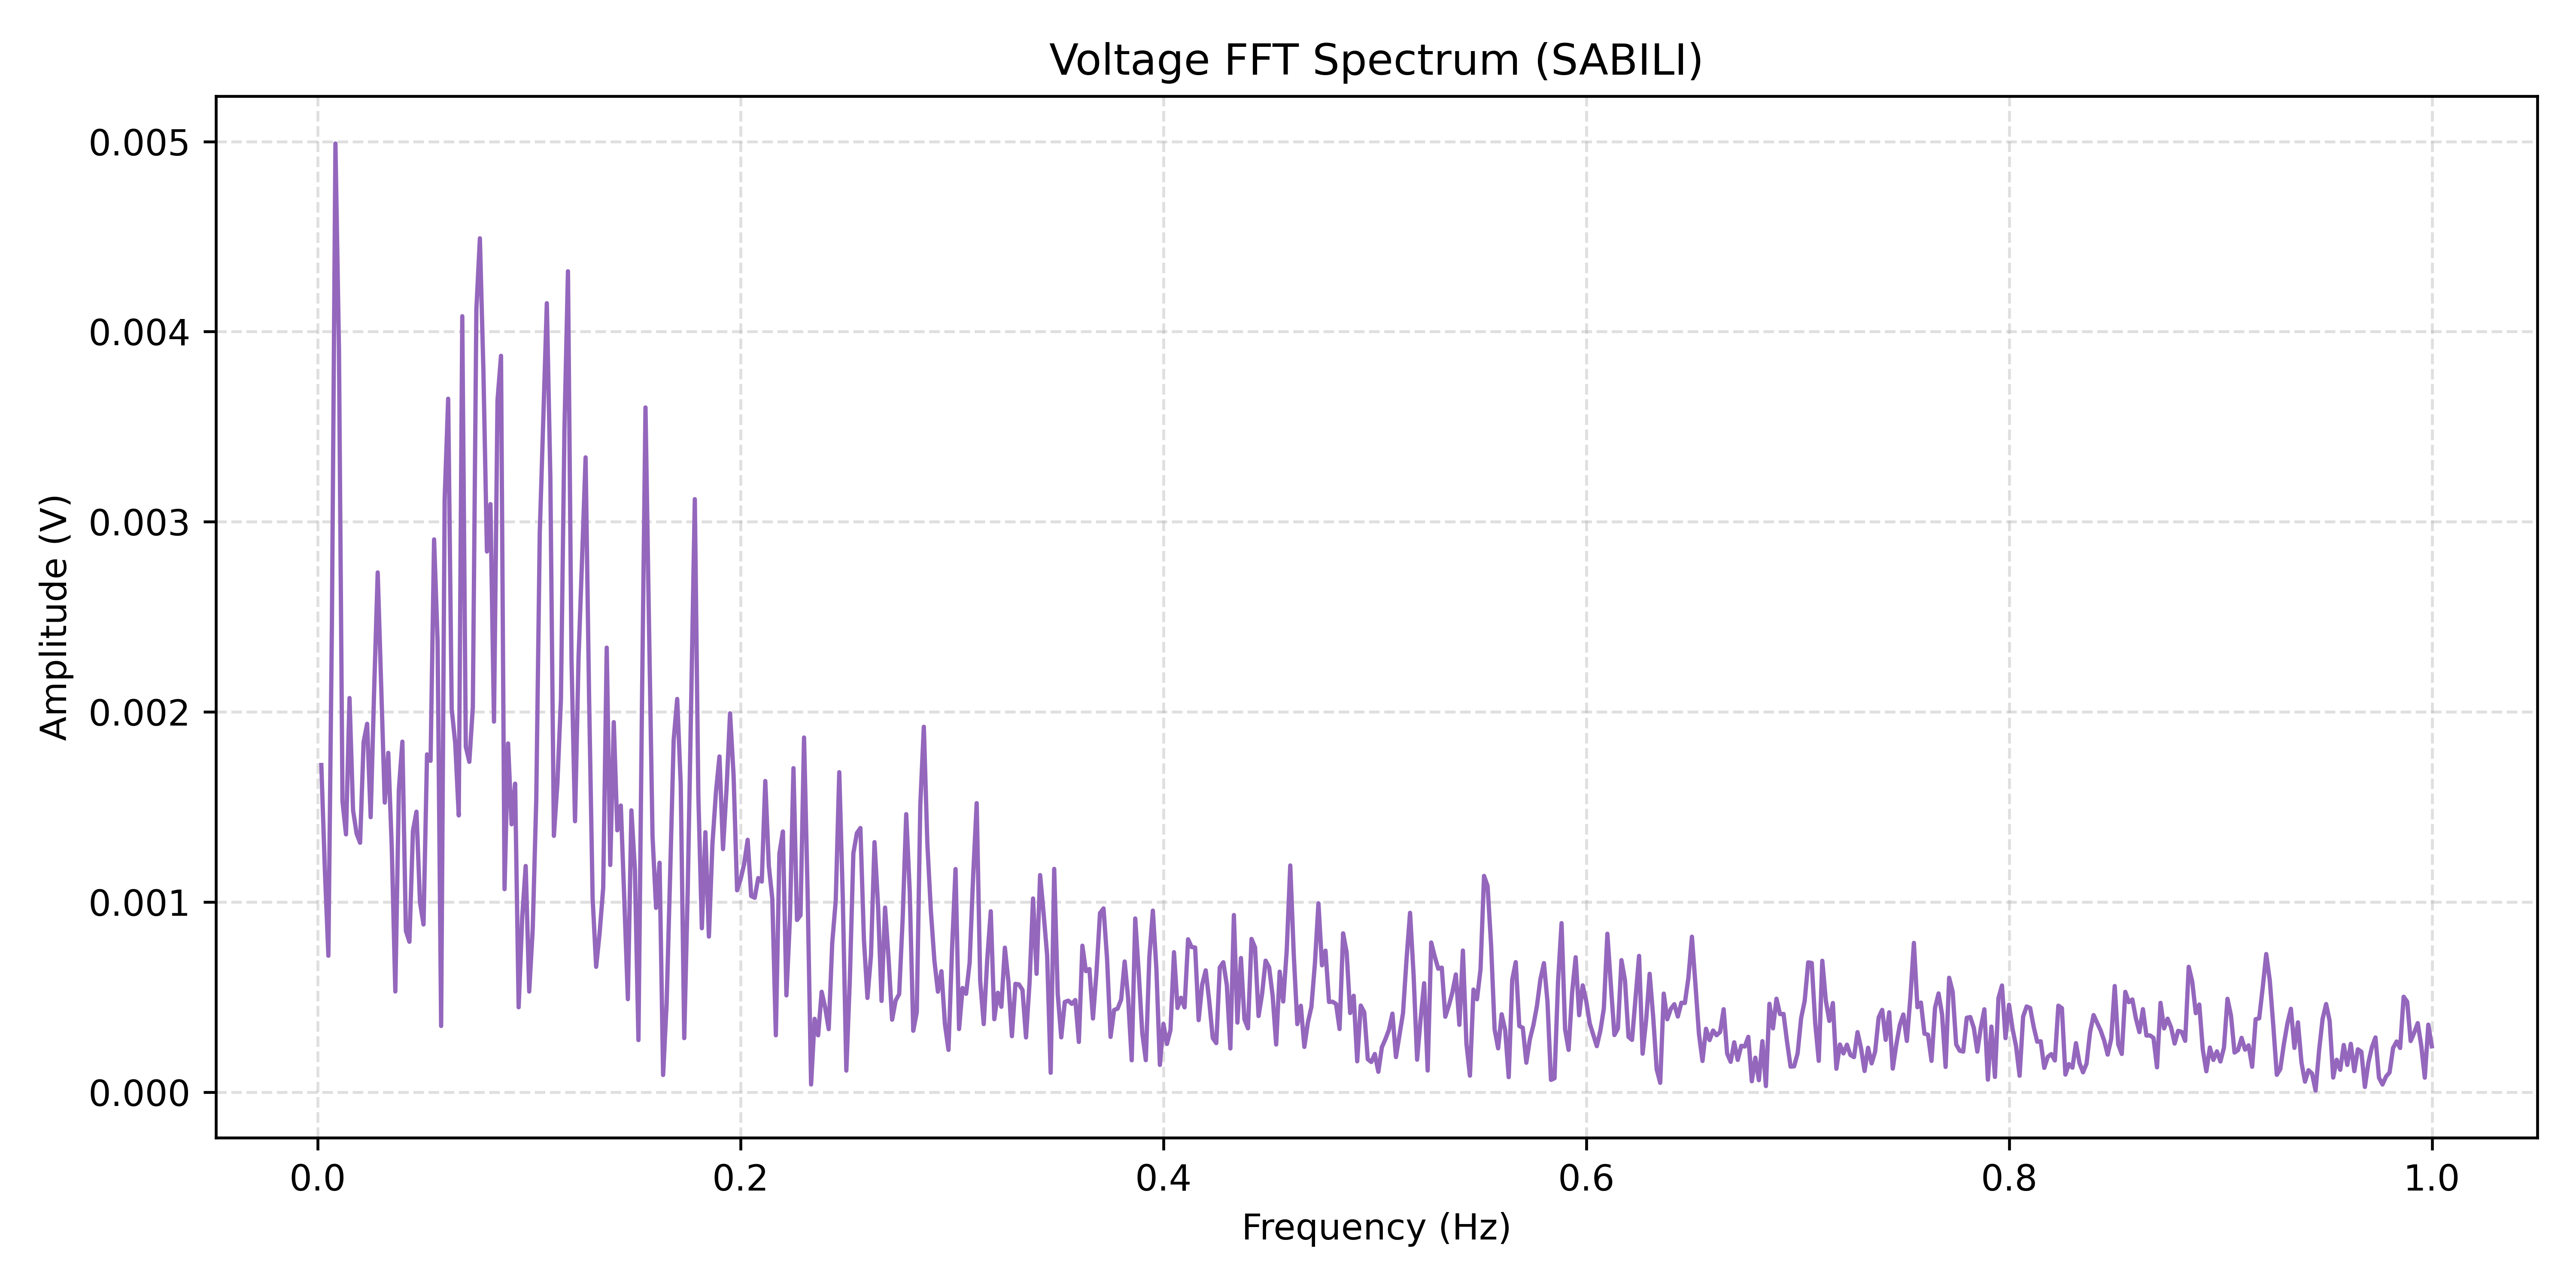

The data file committed next to this chart (first rows):
Frequency(Hz), Amplitude(V)
0.001667, 0.001721
0.003333, 0.001169
0.005, 0.0007174
0.006666, 0.002463
0.008333, 0.00499
0.009999, 0.003913
0.01167, 0.00153
0.01333, 0.001356
0.015, 0.002073
0.01667, 0.001484
0.01833, 0.00136
0.02, 0.001312
0.02166, 0.001841
0.02333, 0.001937
0.025, 0.001446
0.02666, 0.002122
0.02833, 0.002734
0.03, 0.002128
0.03166, 0.001523
0.03333, 0.001784
0.035, 0.001281
0.03666, 0.0005295
0.03833, 0.001589
0.04, 0.001843
0.04166, 0.0008483
0.04333, 0.0007908
0.045, 0.001374
0.04666, 0.001475
0.04833, 0.0009992
0.05, 0.0008819
0.05166, 0.001777
0.05333, 0.001743
0.055, 0.002907
0.05666, 0.002367
0.05833, 0.000348
0.06, 0.003119
0.06166, 0.003647
0.06333, 0.002016
0.06499, 0.001835
0.06666, 0.001455
0.06833, 0.004081
0.06999, 0.001817
0.07166, 0.001737
0.07333, 0.002026
0.07499, 0.004116
0.07666, 0.004491
0.07833, 0.003793
0.07999, 0.002844
0.08166, 0.003093
0.08333, 0.001949
0.08499, 0.003639
0.08666, 0.003873
0.08833, 0.001068
0.08999, 0.001834
0.09166, 0.001409
0.09333, 0.001623
0.09499, 0.0004464
0.09666, 0.000917
0.09833, 0.001189
0.09999, 0.0005292
... 540 more rows
